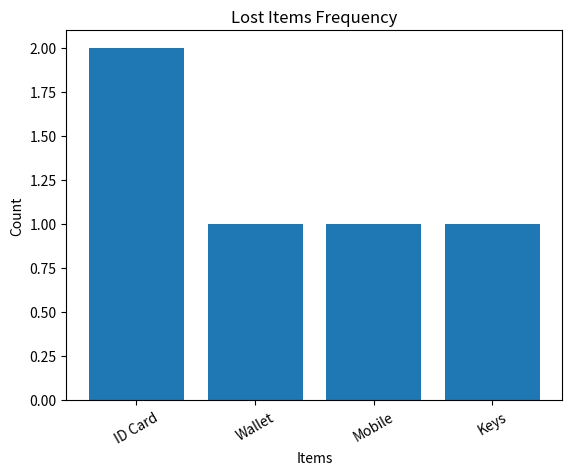
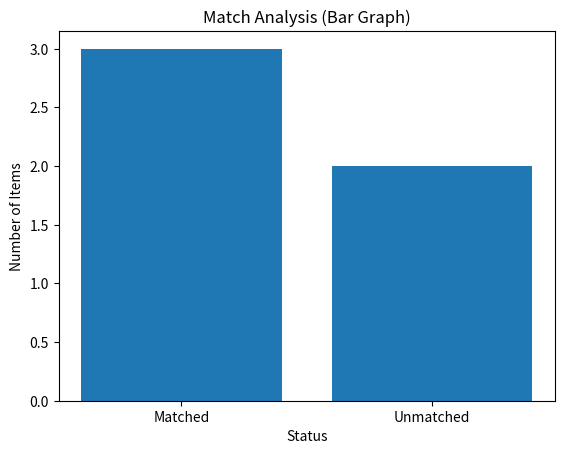
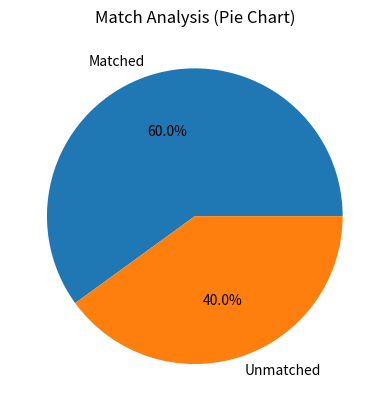
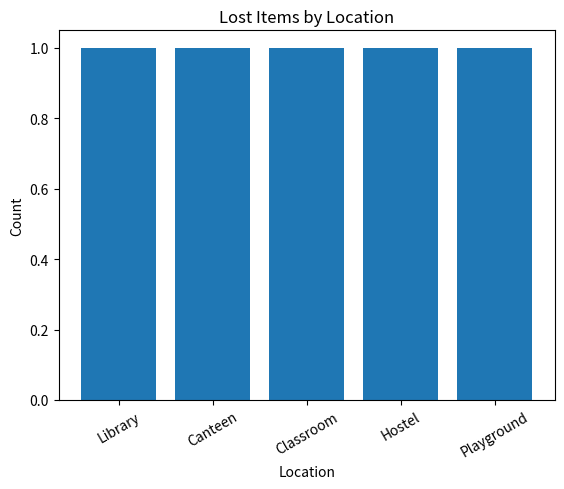

These figures' Python source, in order:
import matplotlib.pyplot as plt
from collections import Counter

# ---------------------------
# Sample Data
# ---------------------------
lost_items = [
    {"item": "ID Card", "location": "Library"},
    {"item": "Wallet", "location": "Canteen"},
    {"item": "Mobile", "location": "Classroom"},
    {"item": "Keys", "location": "Hostel"},
    {"item": "ID Card", "location": "Playground"},
]

found_items = [
    {"item": "Wallet", "location": "Canteen"},
    {"item": "Mobile", "location": "Classroom"},
    {"item": "Bag", "location": "Library"},
    {"item": "Keys", "location": "Hostel"},
]

# ---------------------------
# Matching Function
# ---------------------------
def match_items(lost, found):
    matched = []
    unmatched = []

    for l in lost:
        found_match = False
        for f in found:
            if l["item"] == f["item"] and l["location"] == f["location"]:
                matched.append(l)
                found_match = True
                break
        if not found_match:
            unmatched.append(l)

    return matched, unmatched

matched, unmatched = match_items(lost_items, found_items)

# ---------------------------
# GRAPH 1: Item Frequency (Bar)
# ---------------------------
item_names = [i["item"] for i in lost_items]
item_count = Counter(item_names)

plt.figure()
plt.bar(list(item_count.keys()), list(item_count.values()))
plt.title("Lost Items Frequency")
plt.xlabel("Items")
plt.ylabel("Count")
plt.xticks(rotation=30)
plt.show()

# ---------------------------
# GRAPH 2: Match Analysis (Bar)
# ---------------------------
labels_bar = ["Matched", "Unmatched"]
values_bar = [len(matched), len(unmatched)]

plt.figure()
plt.bar(labels_bar, values_bar)
plt.title("Match Analysis (Bar Graph)")
plt.xlabel("Status")
plt.ylabel("Number of Items")
plt.show()

# ---------------------------
# GRAPH 3: Match Analysis (Pie)
# ---------------------------
plt.figure()
plt.pie(values_bar, labels=labels_bar, autopct="%1.1f%%")
plt.title("Match Analysis (Pie Chart)")
plt.show()

# ---------------------------
# GRAPH 4: Location Analysis (Bar)
# ---------------------------
locations = [i["location"] for i in lost_items]
location_count = Counter(locations)

plt.figure()
plt.bar(list(location_count.keys()), list(location_count.values()))
plt.title("Lost Items by Location")
plt.xlabel("Location")
plt.ylabel("Count")
plt.xticks(rotation=30)
plt.show()
